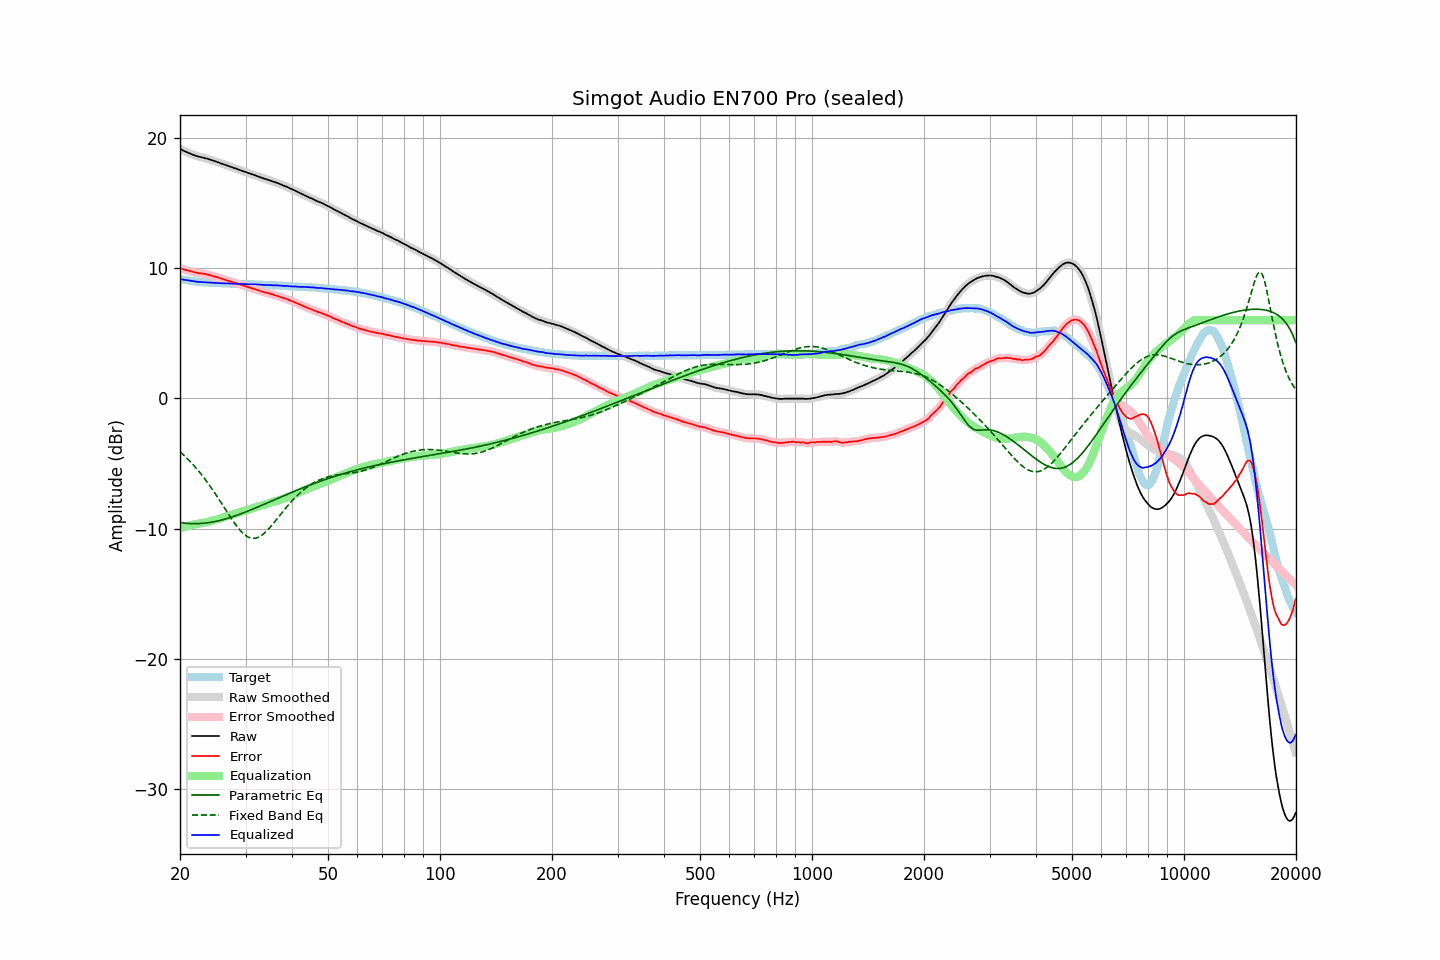

Data behind this chart, as committed beside it:
frequency, raw, error, smoothed, error_smoothed, equalization, parametric_eq, fixed_band_eq, equalized_raw, equalized_smoothed, target
20.00, 19.17, 10.00, 19.16, 10.00, -10.00, -9.54, -4.10, 9.17, 9.17, 9.17
20.20, 19.10, 9.96, 19.10, 9.96, -9.96, -9.56, -4.21, 9.14, 9.14, 9.14
20.40, 19.04, 9.92, 19.04, 9.92, -9.92, -9.57, -4.33, 9.12, 9.12, 9.12
20.61, 18.98, 9.88, 18.98, 9.88, -9.88, -9.59, -4.44, 9.10, 9.10, 9.10
20.81, 18.93, 9.85, 18.92, 9.84, -9.84, -9.60, -4.56, 9.08, 9.08, 9.08
21.02, 18.87, 9.81, 18.87, 9.81, -9.81, -9.61, -4.69, 9.06, 9.06, 9.06
21.23, 18.82, 9.78, 18.82, 9.78, -9.77, -9.62, -4.81, 9.04, 9.04, 9.04
21.44, 18.77, 9.75, 18.76, 9.75, -9.74, -9.63, -4.94, 9.02, 9.02, 9.02
21.66, 18.72, 9.72, 18.72, 9.72, -9.71, -9.63, -5.08, 9.00, 9.00, 9.00
21.87, 18.67, 9.68, 18.67, 9.68, -9.69, -9.63, -5.21, 8.98, 8.98, 8.99
22.09, 18.63, 9.66, 18.62, 9.66, -9.66, -9.63, -5.35, 8.96, 8.96, 8.97
22.31, 18.59, 9.63, 18.59, 9.63, -9.64, -9.63, -5.50, 8.95, 8.95, 8.96
22.54, 18.56, 9.61, 18.56, 9.61, -9.62, -9.62, -5.65, 8.94, 8.94, 8.95
22.76, 18.54, 9.60, 18.53, 9.60, -9.60, -9.62, -5.80, 8.94, 8.93, 8.94
22.99, 18.51, 9.58, 18.51, 9.58, -9.58, -9.61, -5.96, 8.93, 8.93, 8.93
23.22, 18.48, 9.56, 18.48, 9.56, -9.56, -9.59, -6.12, 8.92, 8.92, 8.91
23.45, 18.45, 9.54, 18.44, 9.54, -9.53, -9.58, -6.28, 8.91, 8.91, 8.90
23.69, 18.41, 9.51, 18.41, 9.51, -9.51, -9.57, -6.45, 8.90, 8.90, 8.89
23.92, 18.37, 9.47, 18.37, 9.48, -9.48, -9.55, -6.62, 8.89, 8.89, 8.89
24.16, 18.33, 9.44, 18.33, 9.44, -9.45, -9.53, -6.79, 8.88, 8.88, 8.88
24.40, 18.29, 9.40, 18.29, 9.41, -9.41, -9.51, -6.97, 8.88, 8.88, 8.88
24.65, 18.25, 9.38, 18.25, 9.37, -9.37, -9.49, -7.15, 8.87, 8.87, 8.87
24.89, 18.21, 9.34, 18.20, 9.34, -9.34, -9.46, -7.34, 8.87, 8.87, 8.87
25.14, 18.16, 9.30, 18.16, 9.30, -9.30, -9.43, -7.52, 8.86, 8.86, 8.86
25.39, 18.12, 9.27, 18.11, 9.26, -9.26, -9.41, -7.71, 8.85, 8.85, 8.85
25.65, 18.07, 9.22, 18.07, 9.23, -9.22, -9.38, -7.90, 8.84, 8.85, 8.85
25.91, 18.03, 9.19, 18.03, 9.19, -9.19, -9.35, -8.10, 8.84, 8.84, 8.84
26.16, 17.99, 9.15, 17.98, 9.15, -9.15, -9.31, -8.29, 8.84, 8.83, 8.84
26.43, 17.94, 9.10, 17.94, 9.11, -9.11, -9.28, -8.49, 8.83, 8.83, 8.83
26.69, 17.90, 9.07, 17.90, 9.07, -9.07, -9.24, -8.68, 8.83, 8.83, 8.82
26.96, 17.86, 9.03, 17.85, 9.03, -9.03, -9.20, -8.87, 8.83, 8.82, 8.82
27.23, 17.81, 9.00, 17.81, 8.99, -8.99, -9.17, -9.06, 8.81, 8.82, 8.81
27.50, 17.77, 8.96, 17.76, 8.95, -8.95, -9.13, -9.25, 8.81, 8.81, 8.81
27.77, 17.72, 8.91, 17.72, 8.91, -8.92, -9.09, -9.43, 8.80, 8.80, 8.81
28.05, 17.68, 8.88, 17.68, 8.87, -8.88, -9.04, -9.61, 8.80, 8.80, 8.80
28.33, 17.64, 8.84, 17.63, 8.84, -8.84, -9.00, -9.78, 8.80, 8.80, 8.80
28.62, 17.59, 8.79, 17.59, 8.80, -8.80, -8.96, -9.94, 8.79, 8.79, 8.80
28.90, 17.55, 8.76, 17.55, 8.76, -8.76, -8.91, -10.09, 8.79, 8.79, 8.78
29.19, 17.51, 8.72, 17.50, 8.72, -8.72, -8.87, -10.22, 8.79, 8.78, 8.78
29.48, 17.46, 8.68, 17.46, 8.68, -8.68, -8.82, -10.35, 8.78, 8.78, 8.78
29.78, 17.42, 8.64, 17.42, 8.64, -8.64, -8.77, -10.46, 8.78, 8.78, 8.78
30.08, 17.38, 8.60, 17.37, 8.60, -8.60, -8.72, -10.56, 8.78, 8.77, 8.78
30.38, 17.33, 8.56, 17.33, 8.56, -8.56, -8.67, -10.63, 8.77, 8.77, 8.77
30.68, 17.29, 8.52, 17.29, 8.52, -8.52, -8.62, -10.69, 8.77, 8.77, 8.76
30.99, 17.25, 8.48, 17.24, 8.48, -8.48, -8.57, -10.73, 8.77, 8.76, 8.76
31.30, 17.20, 8.44, 17.20, 8.44, -8.44, -8.52, -10.76, 8.75, 8.76, 8.76
31.61, 17.16, 8.41, 17.16, 8.40, -8.40, -8.47, -10.76, 8.75, 8.75, 8.75
31.93, 17.12, 8.37, 17.11, 8.37, -8.36, -8.42, -10.74, 8.75, 8.75, 8.75
32.24, 17.07, 8.32, 17.07, 8.33, -8.33, -8.37, -10.71, 8.74, 8.74, 8.75
32.57, 17.03, 8.29, 17.02, 8.29, -8.29, -8.32, -10.66, 8.74, 8.74, 8.73
32.89, 16.98, 8.25, 16.98, 8.25, -8.25, -8.26, -10.59, 8.73, 8.73, 8.73
33.22, 16.94, 8.21, 16.93, 8.21, -8.21, -8.21, -10.50, 8.72, 8.72, 8.73
33.55, 16.89, 8.17, 16.89, 8.17, -8.18, -8.16, -10.41, 8.71, 8.71, 8.72
33.89, 16.85, 8.13, 16.85, 8.14, -8.14, -8.10, -10.30, 8.71, 8.71, 8.71
34.23, 16.82, 8.11, 16.81, 8.11, -8.10, -8.05, -10.18, 8.71, 8.71, 8.71
34.57, 16.78, 8.08, 16.78, 8.08, -8.07, -8.00, -10.05, 8.71, 8.71, 8.70
34.92, 16.74, 8.04, 16.73, 8.04, -8.04, -7.94, -9.91, 8.70, 8.70, 8.69
35.27, 16.69, 8.00, 16.69, 8.00, -8.00, -7.89, -9.77, 8.69, 8.69, 8.69
35.62, 16.64, 7.96, 16.64, 7.96, -7.96, -7.83, -9.62, 8.67, 8.68, 8.68
35.97, 16.60, 7.92, 16.60, 7.92, -7.93, -7.78, -9.47, 8.67, 8.67, 8.68
... 635 more rows
